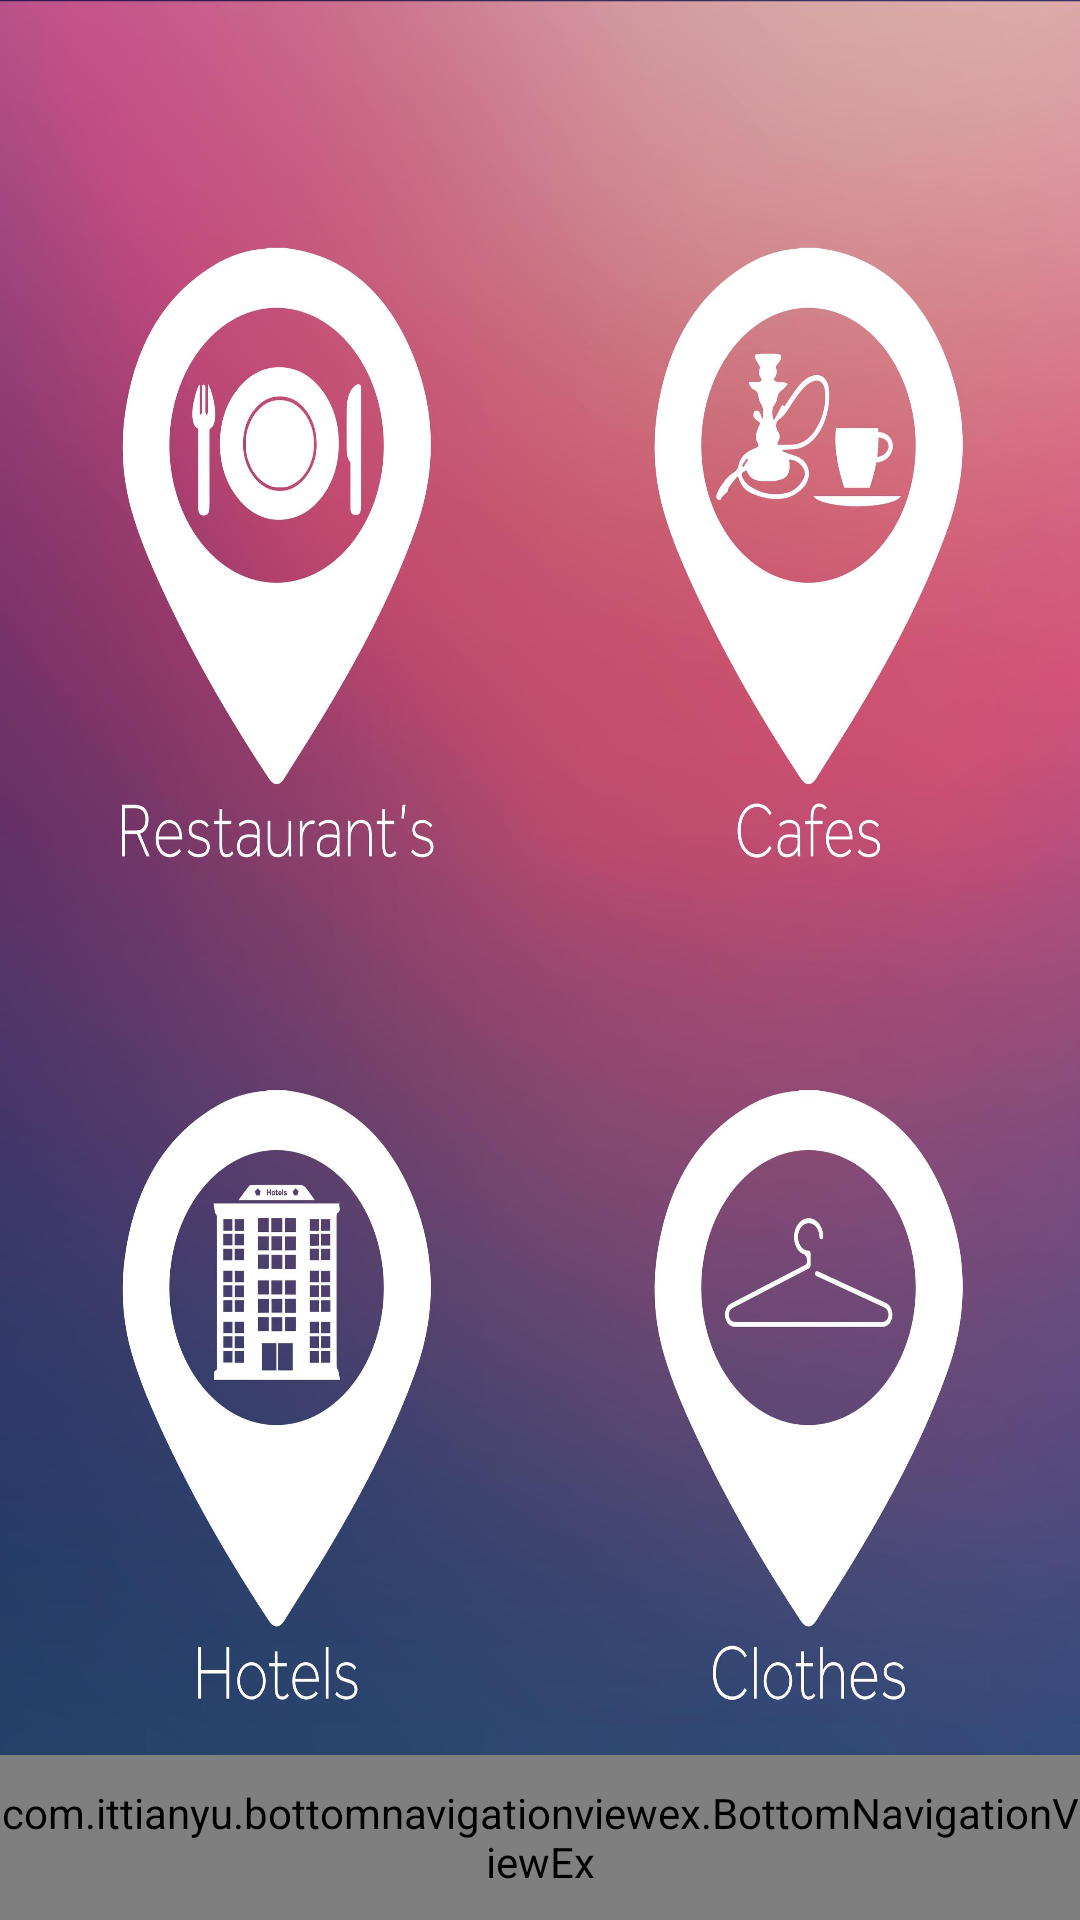

Layout XML and referenced resources for this Android screen:
<!-- AndroidManifest.xml: application theme AppTheme -->
<!-- res/layout/activity_nearby.xml -->
<?xml version="1.0" encoding="utf-8"?>
<android.support.constraint.ConstraintLayout xmlns:android="http://schemas.android.com/apk/res/android"
    xmlns:app="http://schemas.android.com/apk/res-auto"
    xmlns:tools="http://schemas.android.com/tools"
    android:layout_width="match_parent"
    android:layout_height="match_parent"
    android:orientation="vertical"
    android:weightSum="100"
    tools:context="com.example.ahmad.hakimi.nearby"
    android:background="@drawable/newhome"
    >


    <Button
        android:id="@+id/Rid"
        style="@style/Widget.AppCompat.Button.ButtonBar.AlertDialog"
        android:background="@drawable/home_near"
        android:layout_width="100dp"
        android:layout_height="100dp"
        android:layout_marginStart="52dp"
        android:layout_marginTop="80dp"
        android:onClick="findResturant"
        app:layout_constraintStart_toStartOf="parent"
        app:layout_constraintTop_toTopOf="parent" />

    <Button
        android:id="@+id/Cid"
        style="@style/Widget.AppCompat.Button.ButtonBar.AlertDialog"
        android:layout_width="100dp"
        android:layout_height="100dp"
        android:layout_marginEnd="8dp"
        android:layout_marginStart="8dp"
        android:layout_marginTop="80dp"
        android:background="@drawable/home_near"
        android:onClick="findCafees"
        app:layout_constraintEnd_toEndOf="parent"
        app:layout_constraintHorizontal_bias="0.65"
        app:layout_constraintStart_toEndOf="@+id/Rid"
        app:layout_constraintTop_toTopOf="parent" />

    <Button
        android:id="@+id/button10"
        style="@style/Widget.AppCompat.Button.ButtonBar.AlertDialog"
        android:layout_width="101dp"
        android:layout_height="100dp"
        android:layout_marginBottom="8dp"
        android:layout_marginEnd="8dp"
        android:layout_marginStart="8dp"
        android:layout_marginTop="8dp"
        android:background="@drawable/home_near"
        android:onClick="findHotel"
        app:layout_constraintBottom_toTopOf="@+id/bnve"
        app:layout_constraintEnd_toStartOf="@+id/CLid"
        app:layout_constraintHorizontal_bias="0.36"
        app:layout_constraintStart_toStartOf="parent"
        app:layout_constraintTop_toBottomOf="@+id/Rid"
        app:layout_constraintVertical_bias="0.712" />


    <Button
        android:id="@+id/CLid"
        style="@style/Widget.AppCompat.Button.ButtonBar.AlertDialog"
        android:layout_width="101dp"
        android:layout_height="100dp"
        android:layout_marginBottom="8dp"
        android:layout_marginEnd="44dp"
        android:layout_marginTop="112dp"
        android:background="@drawable/home_near"
        android:onClick="findClothes"
        app:layout_constraintBottom_toTopOf="@+id/bnve"
        app:layout_constraintEnd_toEndOf="parent"
        app:layout_constraintTop_toBottomOf="@+id/Cid"
        app:layout_constraintVertical_bias="0.178" />

    <com.ittianyu.bottomnavigationviewex.BottomNavigationViewEx
        android:id="@+id/bnve"
        android:layout_width="0dp"
        android:layout_height="55dp"
        android:background="@drawable/color"
        app:itemTextColor="@color/white"
        app:itemIconTint="@drawable/selector"
        android:layout_marginEnd="0dp"
        android:layout_marginStart="0dp"
        app:layout_constraintBottom_toBottomOf="parent"
        app:layout_constraintLeft_toLeftOf="parent"
        app:layout_constraintRight_toRightOf="parent"
        app:menu="@menu/menu_nav"
        tools:layout_editor_absoluteY="456dp" >

    </com.ittianyu.bottomnavigationviewex.BottomNavigationViewEx>



</android.support.constraint.ConstraintLayout>
<!-- resources referenced by this layout -->
<resources>
  <color name="white">#ffffff</color>
  <!-- drawable color: jpg bitmap (drawable-xhdpi, 58931 bytes) -->
  <!-- drawable home_near (drawable) -->
  <?xml version="1.0" encoding="utf-8"?>
  <selector xmlns:android="http://schemas.android.com/apk/res/android">
      <item>
          <shape xmlns:android="http://schemas.android.com/apk/res/android">
              <corners android:radius="100dp"></corners>
  
  
          </shape>
  
      </item>
  
  
  
  </selector>
  <!-- drawable newhome: jpg bitmap (drawable-xhdpi, 293806 bytes) -->
  <!-- drawable selector (drawable) -->
  <?xml version="1.0" encoding="utf-8"?>
  <selector xmlns:android="http://schemas.android.com/apk/res/android">
  <item android:state_checked="true" android:color="@color/bar" />
  <item android:color="@color/white"  />
  </selector>
  <style name="AppTheme" parent="Theme.AppCompat.Light.DarkActionBar">
          
          <item name="colorPrimary">@color/colorPrimary</item>
          <item name="colorPrimaryDark">@color/colorPrimaryDark</item>
          <item name="colorAccent">@color/colorAccent</item>
  
  
  
      </style>
  <color name="bar">#FFA1D3F6</color>
  <color name="colorPrimary">#3f51b5</color>
  <color name="colorPrimaryDark">#07146e</color>
  <color name="colorAccent">#ff4081</color>
</resources>
